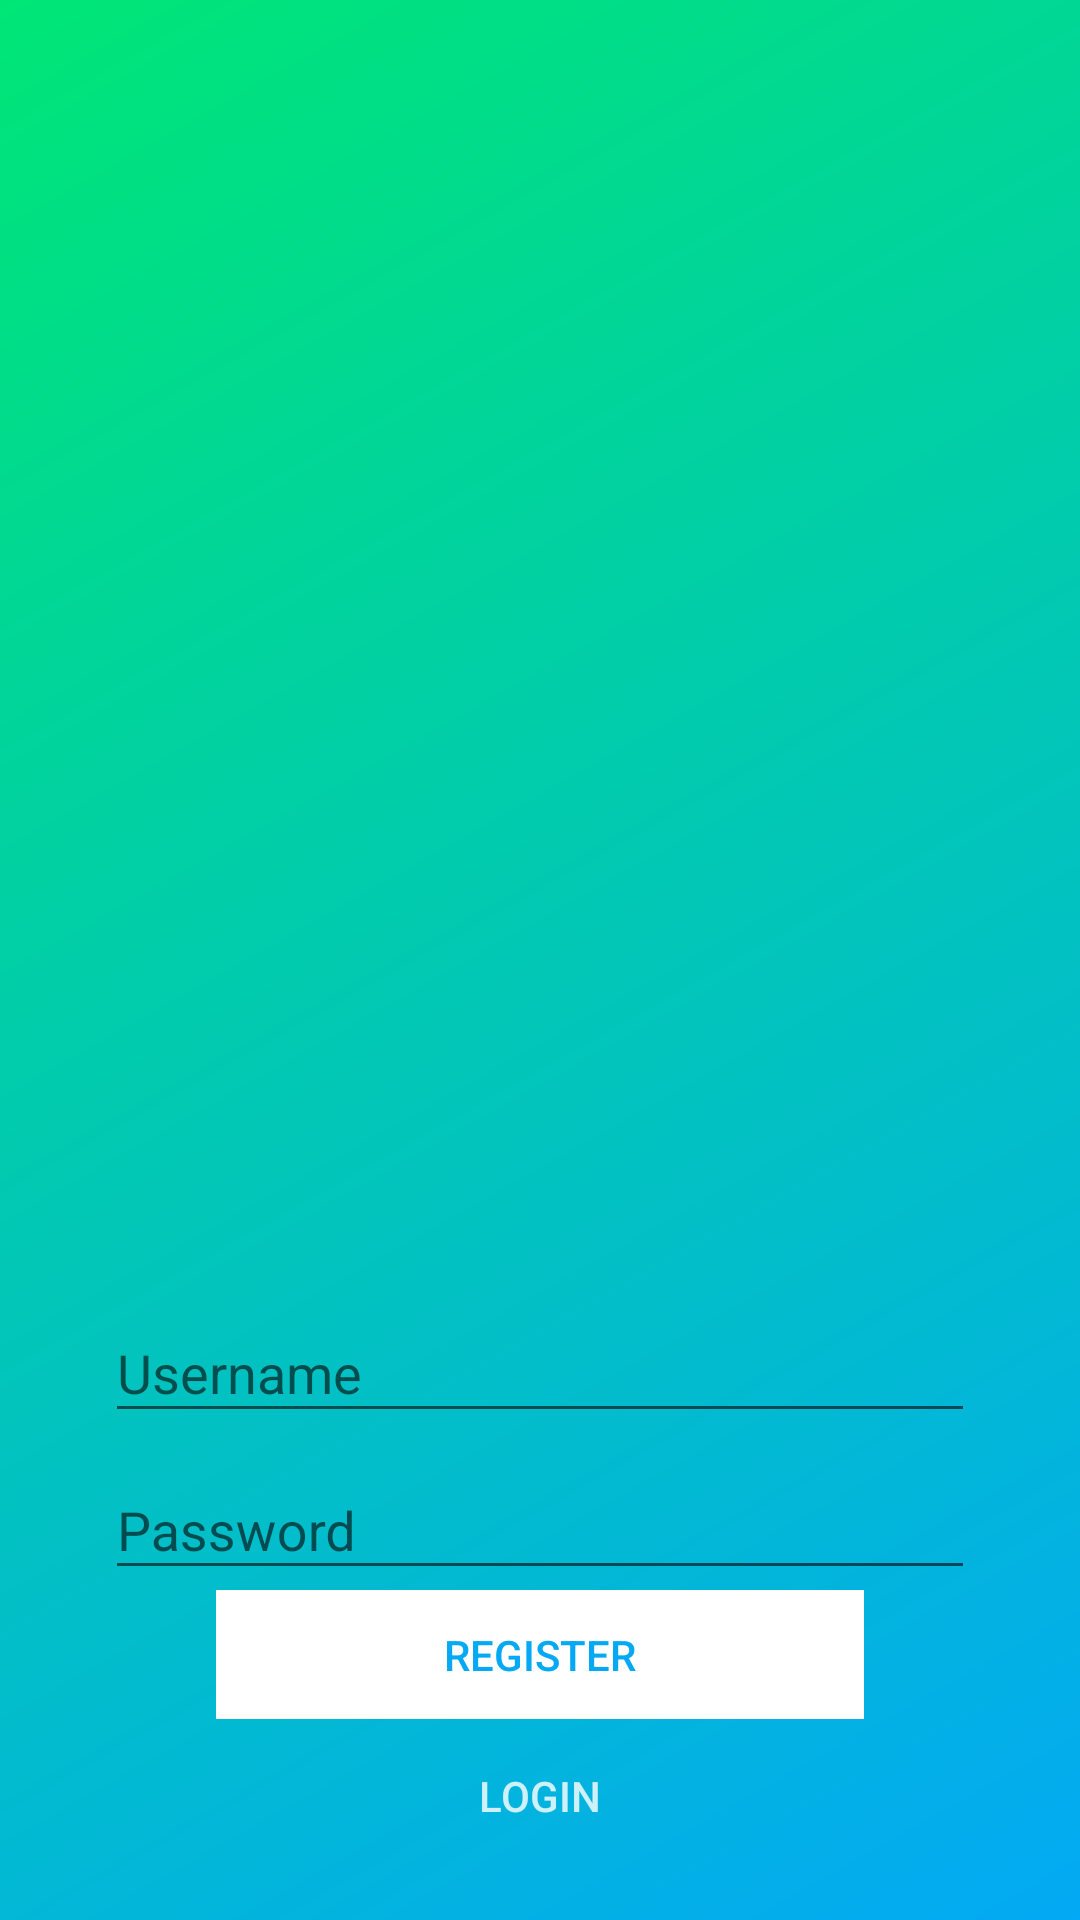

Reconstruct the res/layout file that produces this screen, plus the resources it refers to.
<!-- AndroidManifest.xml: application theme AppTheme -->
<!-- res/layout/activity_login.xml -->
<?xml version="1.0" encoding="utf-8"?>
<FrameLayout xmlns:android="http://schemas.android.com/apk/res/android"
    xmlns:tools="http://schemas.android.com/tools"
    android:layout_width="match_parent"
    android:layout_height="match_parent"
    tools:context="com.abition.self.LoginActivity"
    android:orientation="vertical"
    android:background="@drawable/bg_login"
    android:paddingBottom="16dp"
    >

    <ImageView
        android:layout_marginTop="72dp"
        android:layout_width="56dp"
        android:layout_height="56dp"
        android:layout_gravity="center_horizontal"
        android:scaleType="centerCrop"
        android:src="@drawable/ic_insert_invitation_white_36dp" />

    <LinearLayout
        android:layout_gravity="end|bottom"
        android:layout_width="match_parent"
        android:layout_height="wrap_content"
        android:orientation="vertical">
        <android.support.design.widget.TextInputLayout
            android:layout_marginTop="10dp"
            android:layout_width="match_parent"
            android:layout_height="wrap_content"
            android:layout_marginEnd="35dp"
            android:layout_marginRight="35dp"
            android:layout_marginLeft="35dp"
            android:layout_marginStart="35dp">
        <EditText
            android:layout_width="match_parent"
            android:layout_height="wrap_content"
            android:hint="Username"/>
        </android.support.design.widget.TextInputLayout>

        <android.support.design.widget.TextInputLayout android:layout_width="match_parent"
            android:layout_height="wrap_content"
            android:layout_marginEnd="35dp"
            android:layout_marginRight="35dp"
            android:layout_marginLeft="35dp"
            android:layout_marginStart="35dp">
        <EditText
            android:layout_width="match_parent"
            android:layout_height="wrap_content"
            android:hint="Password"
            android:inputType="textPassword"/>
        </android.support.design.widget.TextInputLayout>

        <LinearLayout
            android:layout_width="match_parent"
            android:layout_height="wrap_content"
            android:orientation="vertical">

            <TextView
                android:id="@+id/tv_register"
                android:gravity="center"
                android:padding="12dp"
                android:background="#FFFFFF"
                android:textColor="#03A9F4"
                android:layout_width="216dp"
                android:layout_height="wrap_content"
                android:text="register"
                android:textAppearance="@style/TextAppearance.AppCompat.Button"
                android:layout_gravity="center_horizontal"/>

            <TextView
                android:padding="16dp"
                android:textColor="#CDFFFFFF"
                android:layout_width="wrap_content"
                android:layout_height="wrap_content"
                android:text="login"
                android:textAppearance="@style/TextAppearance.AppCompat.Button"
                android:layout_gravity="center_horizontal"/>
        </LinearLayout>
    </LinearLayout>

</FrameLayout>
<!-- resources referenced by this layout -->
<resources>
  <!-- drawable bg_login (drawable) -->
  <?xml version="1.0" encoding="utf-8"?>
  <shape xmlns:android="http://schemas.android.com/apk/res/android">
      <gradient
          android:startColor="#03A9F4"
          android:endColor="#00E676"
          android:angle="135"
          />
  </shape>
  <style name="AppTheme" parent="Theme.AppCompat.Light.NoActionBar">
          
          <item name="colorPrimary">@color/colorPrimary</item>
          <item name="colorPrimaryDark">@color/colorPrimaryDark</item>
          <item name="colorAccent">@color/colorAccent</item>
      </style>
  <color name="colorPrimary">#3F51B5</color>
  <color name="colorPrimaryDark">#212121</color>
  <color name="colorAccent">#FFFFFF</color>
</resources>
